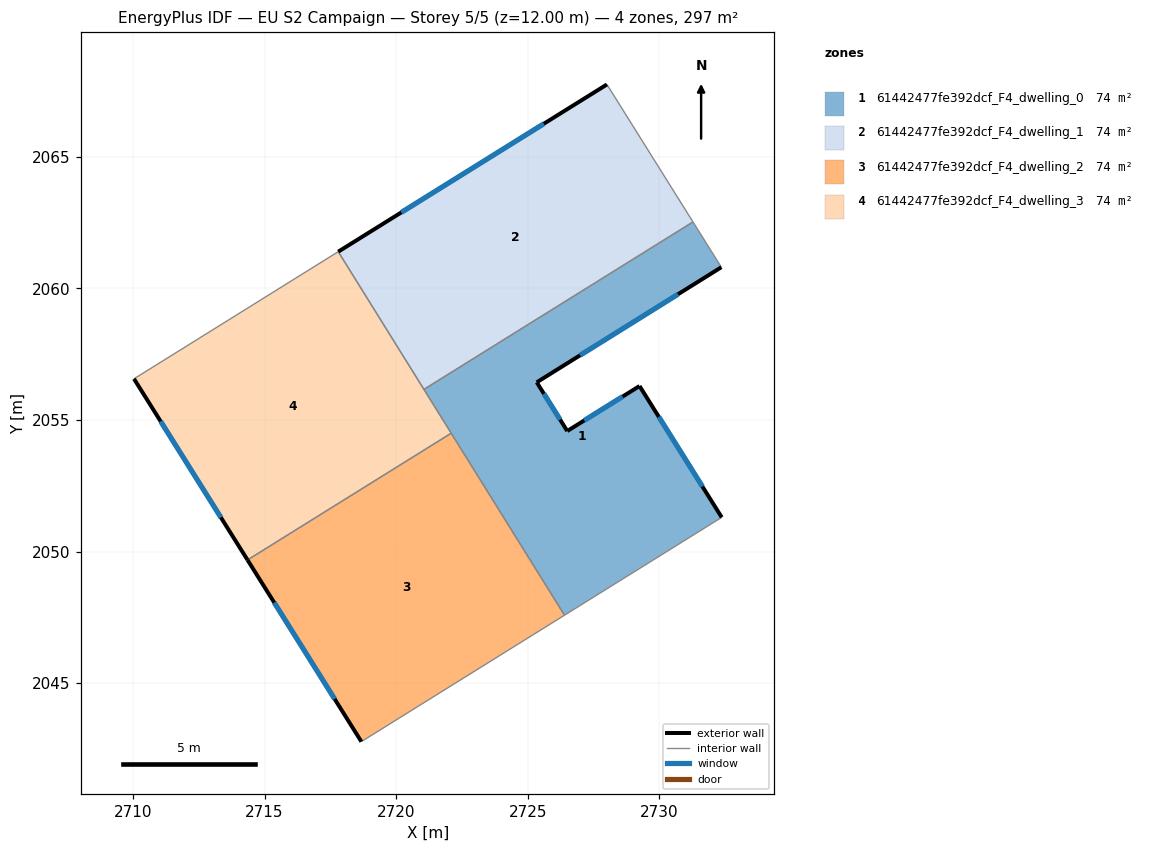
=== STOREY PLAN SPEC (per zone: floor XY polygon, exterior-wall plan segments, windows/doors) ===
zone 1: 61442477fe392dcf_F4_dwelling_0  (74.2 m²)
  floor: (2731.28, 2062.53) (2732.36, 2060.81) (2725.34, 2056.43) (2726.50, 2054.58) (2729.25, 2056.29) (2732.38, 2051.30) (2726.40, 2047.58) (2721.06, 2056.16)
  exterior wall: (2729.25, 2056.29) – (2726.50, 2054.58)  [3.2 m]
    window: (2728.61, 2055.89) – (2727.15, 2054.98)  [2.7 m²]
  exterior wall: (2732.38, 2051.30) – (2729.25, 2056.29)  [5.9 m]
    window: (2731.64, 2052.47) – (2729.98, 2055.12)  [5.0 m²]
  exterior wall: (2725.34, 2056.43) – (2732.36, 2060.81)  [8.3 m]
    window: (2726.99, 2057.46) – (2730.71, 2059.78)  [7.0 m²]
  exterior wall: (2726.50, 2054.58) – (2725.34, 2056.43)  [2.2 m]
    window: (2726.23, 2055.01) – (2725.62, 2056.00)  [1.8 m²]
  interior walls: 5
zone 2: 61442477fe392dcf_F4_dwelling_1  (74.2 m²)
  floor: (2728.01, 2067.75) (2731.28, 2062.53) (2721.06, 2056.16) (2717.80, 2061.40)
  exterior wall: (2728.01, 2067.75) – (2717.80, 2061.40)  [12.0 m]
    window: (2725.61, 2066.26) – (2720.20, 2062.89)  [10.2 m²]
  interior walls: 3
zone 3: 61442477fe392dcf_F4_dwelling_2  (74.2 m²)
  floor: (2722.09, 2054.50) (2726.40, 2047.58) (2718.68, 2042.78) (2714.35, 2049.68)
  exterior wall: (2714.35, 2049.68) – (2718.68, 2042.78)  [8.1 m]
    window: (2715.37, 2048.06) – (2717.66, 2044.40)  [6.9 m²]
  interior walls: 3
zone 4: 61442477fe392dcf_F4_dwelling_3  (74.2 m²)
  floor: (2717.80, 2061.40) (2722.09, 2054.50) (2714.35, 2049.68) (2710.04, 2056.57)
  exterior wall: (2710.04, 2056.57) – (2714.35, 2049.68)  [8.1 m]
    window: (2711.05, 2054.95) – (2713.34, 2051.30)  [6.9 m²]
  interior walls: 4

=== DERIVED (storey summary) ===
Building: EU S2 Campaign
Storey: 5 of 5  (floor level z = 12.00 m)
Storey gross floor area: 296.8 m²
Zones on this storey: 4
  - 61442477fe392dcf_F4_dwelling_0: floor 74.2 m²; exterior wall 19.6 m (58.7 m²); 4 window(s) 16.5 m²; WWR 28.1%
  - 61442477fe392dcf_F4_dwelling_1: floor 74.2 m²; exterior wall 12.0 m (36.1 m²); 1 window(s) 10.2 m²; WWR 28.1%
  - 61442477fe392dcf_F4_dwelling_2: floor 74.2 m²; exterior wall 8.1 m (24.4 m²); 1 window(s) 6.9 m²; WWR 28.1%
  - 61442477fe392dcf_F4_dwelling_3: floor 74.2 m²; exterior wall 8.1 m (24.4 m²); 1 window(s) 6.9 m²; WWR 28.1%
Zone adjacency (shared interzone walls):
  - 61442477fe392dcf_F4_dwelling_0 ↔ 61442477fe392dcf_F4_dwelling_1
  - 61442477fe392dcf_F4_dwelling_0 ↔ 61442477fe392dcf_F4_dwelling_2
  - 61442477fe392dcf_F4_dwelling_0 ↔ 61442477fe392dcf_F4_dwelling_3
  - 61442477fe392dcf_F4_dwelling_1 ↔ 61442477fe392dcf_F4_dwelling_3
  - 61442477fe392dcf_F4_dwelling_2 ↔ 61442477fe392dcf_F4_dwelling_3